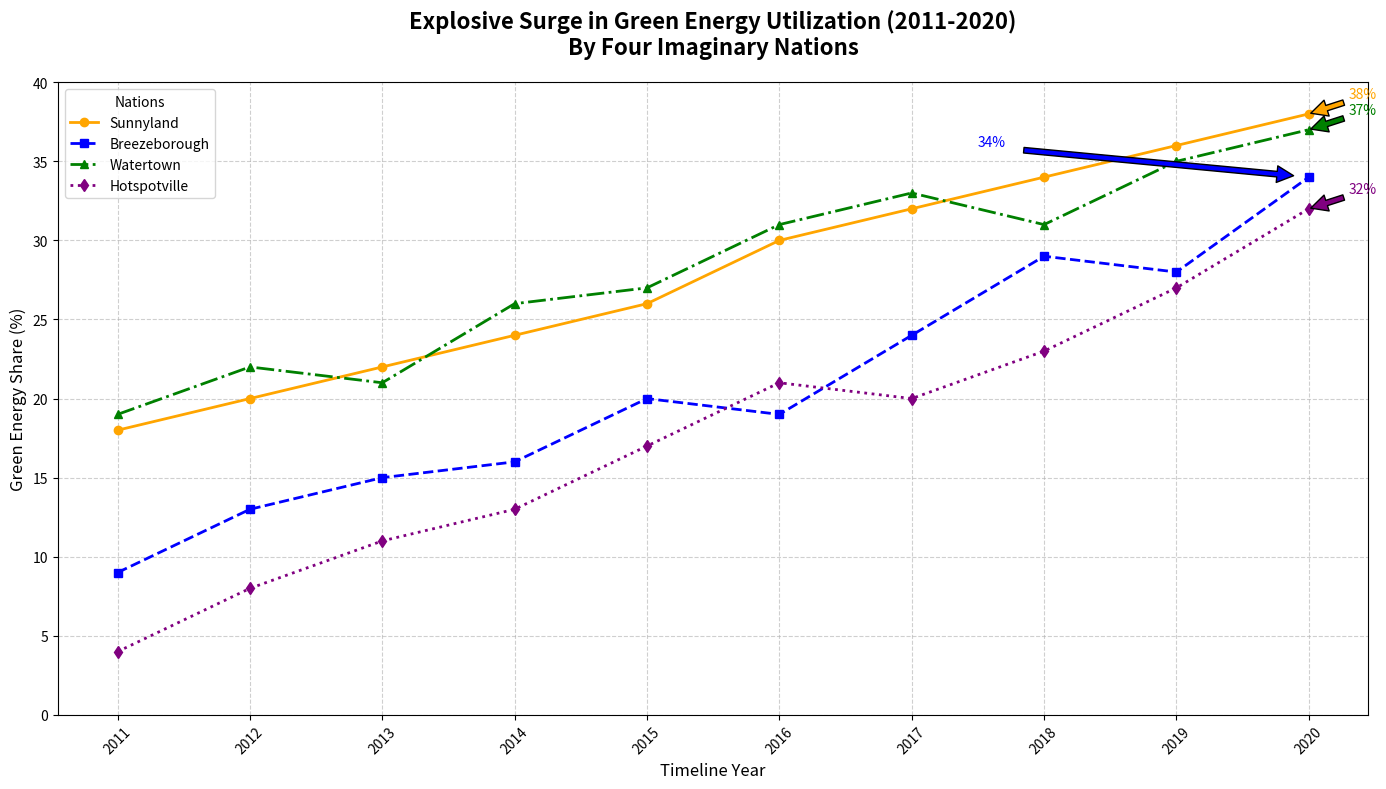

This figure's Python source:
import matplotlib.pyplot as plt
import numpy as np

years = np.arange(2011, 2021)

# Altered percentage of energy from renewable sources for four fictional countries
solarlandia_renewables = [18, 20, 22, 24, 26, 30, 32, 34, 36, 38]  
windtopia_renewables = [9, 13, 15, 16, 20, 19, 24, 29, 28, 34]
hydroville_renewables = [19, 22, 21, 26, 27, 31, 33, 31, 35, 37]
geothermia_renewables = [4, 8, 11, 13, 17, 21, 20, 23, 27, 32]  

plt.figure(figsize=(14, 8))

plt.plot(years, solarlandia_renewables, marker='o', linestyle='-', linewidth=2, color='orange', label='Sunnyland')
plt.plot(years, windtopia_renewables, marker='s', linestyle='--', linewidth=2, color='blue', label='Breezeborough')
plt.plot(years, hydroville_renewables, marker='^', linestyle='-.', linewidth=2, color='green', label='Watertown')
plt.plot(years, geothermia_renewables, marker='d', linestyle=':', linewidth=2, color='purple', label='Hotspotville')

plt.title("Explosive Surge in Green Energy Utilization (2011-2020)\nBy Four Imaginary Nations", fontsize=16, fontweight='bold', pad=20)
plt.xlabel('Timeline Year', fontsize=12)
plt.ylabel('Green Energy Share (%)', fontsize=12)
plt.xticks(years, rotation=45)
plt.yticks(np.arange(0, 45, 5))
plt.legend(title="Nations", loc='upper left', fontsize=10)
plt.grid(True, linestyle='--', alpha=0.6)

max_solarlandia = max(solarlandia_renewables)
max_windtopia = max(windtopia_renewables)
max_hydroville = max(hydroville_renewables)
max_geothermia = max(geothermia_renewables)

plt.annotate(f'{max_solarlandia}%', xy=(years[-1], max_solarlandia), xytext=(years[-1]+0.3, max_solarlandia+1),
             arrowprops=dict(facecolor='orange', shrink=0.05), fontsize=10, color='orange')
plt.annotate(f'{max_windtopia}%', xy=(years[-1], max_windtopia), xytext=(years[-1]-2.5, max_windtopia+2),
             arrowprops=dict(facecolor='blue', shrink=0.05), fontsize=10, color='blue')
plt.annotate(f'{max_hydroville}%', xy=(years[-1], max_hydroville), xytext=(years[-1]+0.3, max_hydroville+1),
             arrowprops=dict(facecolor='green', shrink=0.05), fontsize=10, color='green')
plt.annotate(f'{max_geothermia}%', xy=(years[-1], max_geothermia), xytext=(years[-1]+0.3, max_geothermia+1),
             arrowprops=dict(facecolor='purple', shrink=0.05), fontsize=10, color='purple')

plt.tight_layout()
plt.show()
